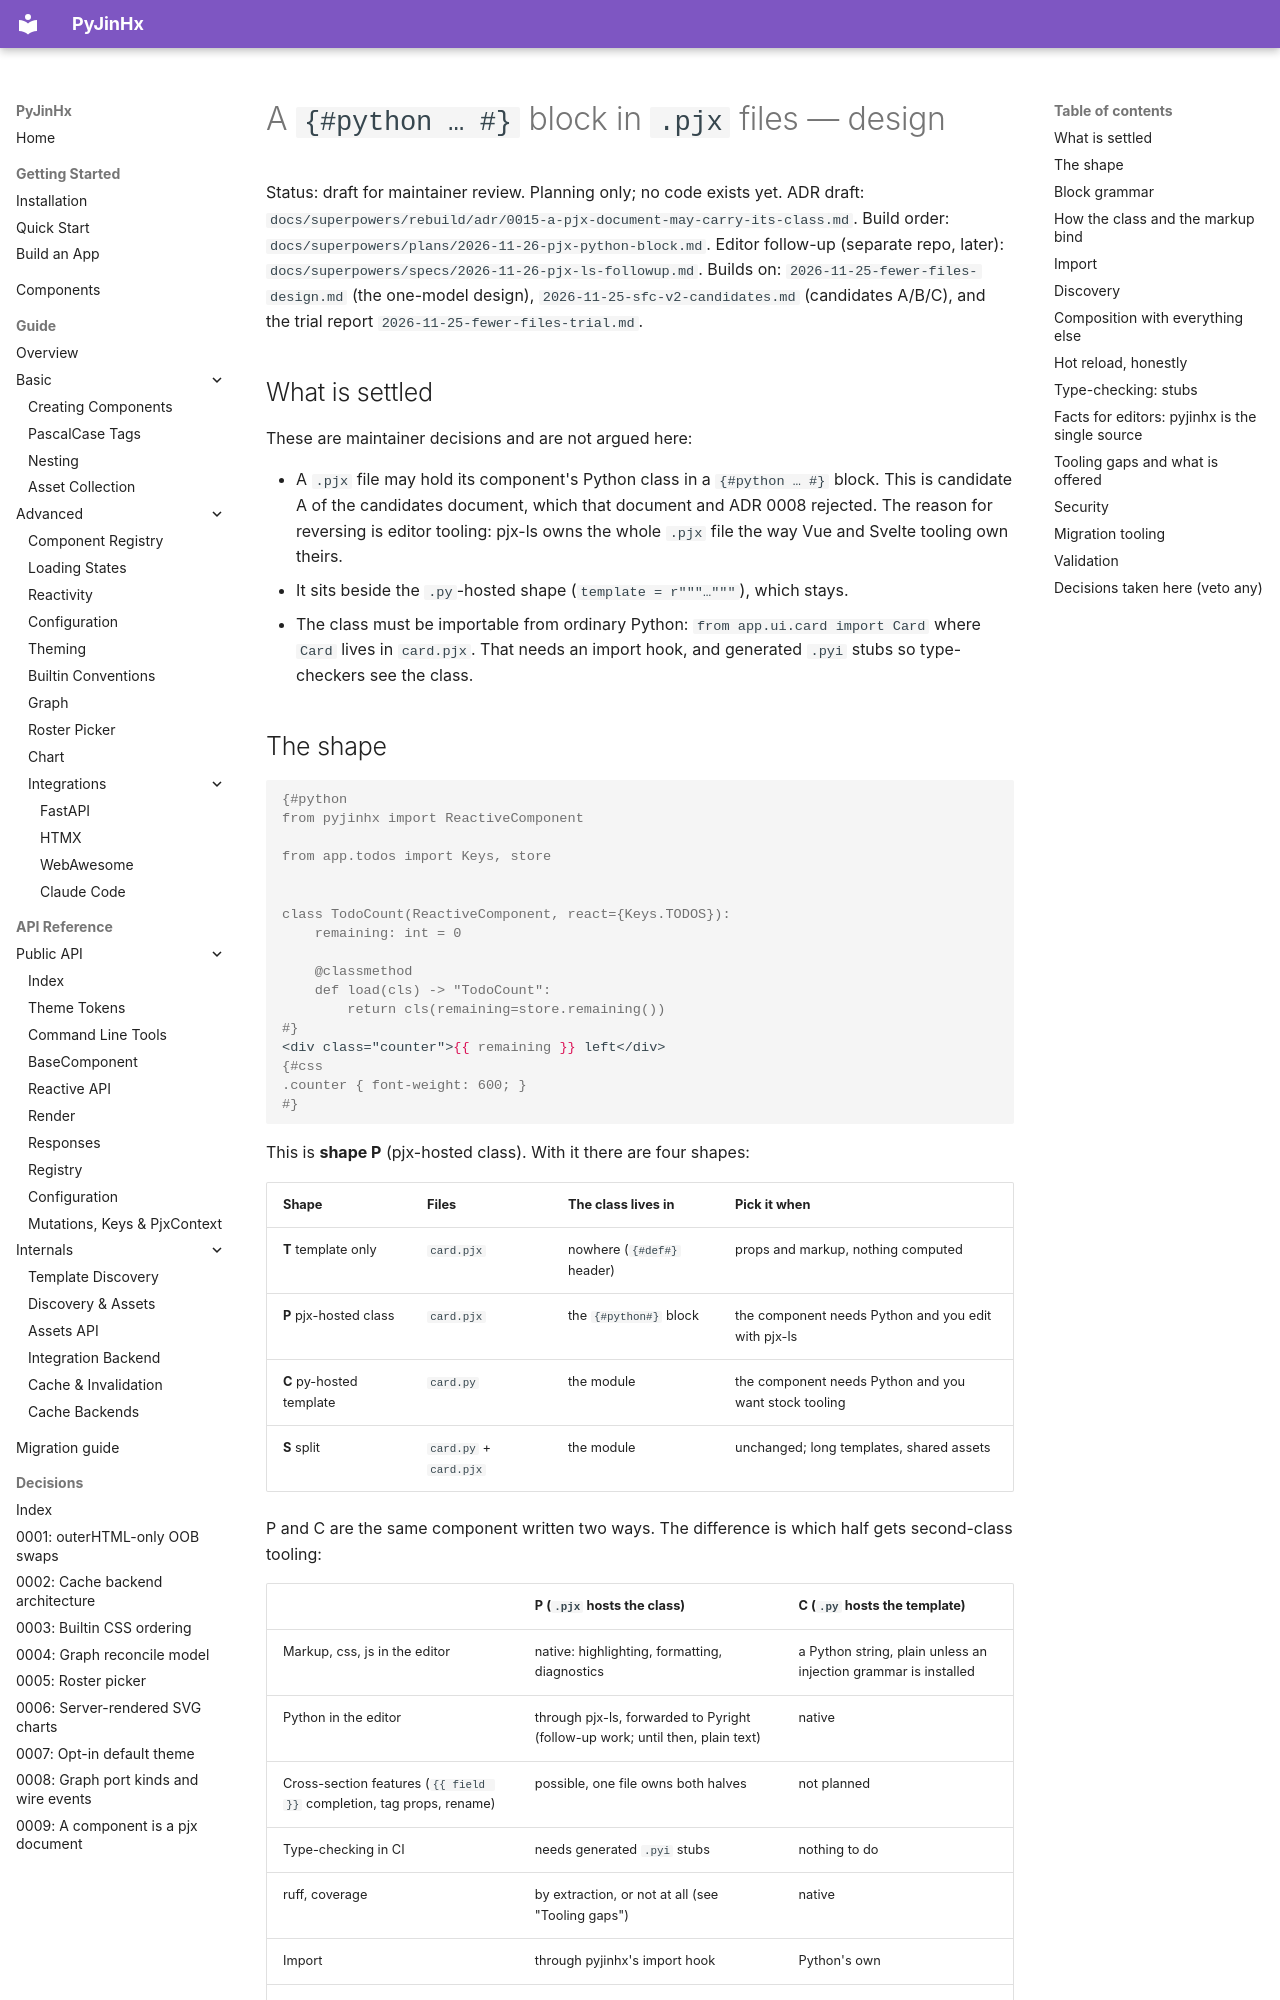

repository: paulomtts/pyjinhx · page: superpowers/specs/2026-11-26-pjx-python-block-design/index.html · generator: mkdocs

# A `{#python … #}` block in `.pjx` files — design

Status: draft for maintainer review. Planning only; no code exists yet.
ADR draft: `docs/superpowers/rebuild/adr/0015-a-pjx-document-may-carry-its-class.md`.
Build order: `docs/superpowers/plans/2026-11-26-pjx-python-block.md`.
Editor follow-up (separate repo, later): `docs/superpowers/specs/2026-11-26-pjx-ls-followup.md`.
Builds on: `2026-11-25-fewer-files-design.md` (the one-model design),
`2026-11-25-sfc-v2-candidates.md` (candidates A/B/C), and the trial report
`2026-11-25-fewer-files-trial.md`.

## What is settled

These are maintainer decisions and are not argued here:

- A `.pjx` file may hold its component's Python class in a `{#python … #}`
  block. This is candidate A of the candidates document, which that document
  and ADR 0008 rejected. The reason for reversing is editor tooling: pjx-ls
  owns the whole `.pjx` file the way Vue and Svelte tooling own theirs.
- It sits beside the `.py`-hosted shape (`template = r"""…"""`), which stays.
- The class must be importable from ordinary Python:
  `from app.ui.card import Card` where `Card` lives in `card.pjx`. That needs
  an import hook, and generated `.pyi` stubs so type-checkers see the class.

## The shape

```jinja
{#python
from pyjinhx import ReactiveComponent

from app.todos import Keys, store


class TodoCount(ReactiveComponent, react={Keys.TODOS}):
    remaining: int = 0

    @classmethod
    def load(cls) -> "TodoCount":
        return cls(remaining=store.remaining())
#}
<div class="counter">{{ remaining }} left</div>
{#css
.counter { font-weight: 600; }
#}
```

This is **shape P** (pjx-hosted class). With it there are four shapes:

| Shape | Files | The class lives in | Pick it when |
|---|---|---|---|
| **T** template only | `card.pjx` | nowhere (`{#def#}` header) | props and markup, nothing computed |
| **P** pjx-hosted class | `card.pjx` | the `{#python#}` block | the component needs Python and you edit with pjx-ls |
| **C** py-hosted template | `card.py` | the module | the component needs Python and you want stock tooling |
| **S** split | `card.py` + `card.pjx` | the module | unchanged; long templates, shared assets |

P and C are the same component written two ways. The difference is which half
gets second-class tooling:

| | P (`.pjx` hosts the class) | C (`.py` hosts the template) |
|---|---|---|
| Markup, css, js in the editor | native: highlighting, formatting, diagnostics | a Python string, plain unless an injection grammar is installed |
| Python in the editor | through pjx-ls, forwarded to Pyright (follow-up work; until then, plain text) | native |
| Cross-section features (`{{ field }}` completion, tag props, rename) | possible, one file owns both halves | not planned |
| Type-checking in CI | needs generated `.pyi` stubs | nothing to do |
| ruff, coverage | by extraction, or not at all (see "Tooling gaps") | native |
| Import | through pyjinhx's import hook | Python's own |
| Several components in one file | one document per file; extra classes allowed | yes |
| Template-only edit under a `*.py` reloader | no restart | restart |

Rule of thumb for the docs: *use P if your team edits with pjx-ls; use C if
you want every Python tool to work with no setup.* Rendered output, tag, props
and assets are identical, and a project can mix all four shapes per component.
